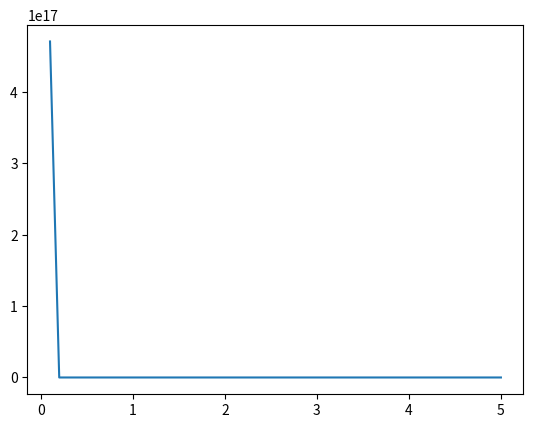

This figure's Python source:
from math import exp
import numpy as np
import matplotlib.pyplot as plt

def calc_Z(T):
    ans = 0
    for s1 in [-1, 1]:
        for s2 in [-1, 1]:
            for s3 in [-1, 1]:
                for s4 in [-1, 1]:
                    ans += exp(-(s1*s2 + s2*s3 + s3*s4 + s4*s1)/T)
    return ans
tempratures = np.linspace(0.1, 5)
Zs = np.zeros(len(tempratures))
for i in range(len(tempratures)):
    T = tempratures[i]
    Zs[i] = calc_Z(T)

hand = (exp(-1) + exp(1))**4 + (exp(-1) - exp(1))**4
print(hand)

plt.plot(tempratures, Zs)
plt.show()